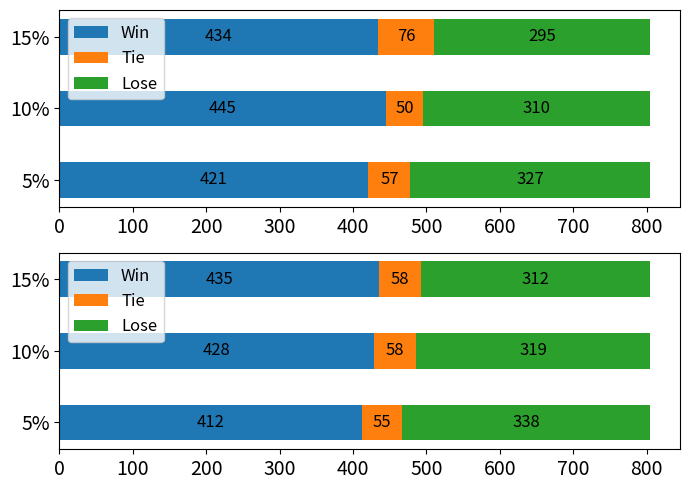

Write Python code to recreate this figure. (Note: this script raises an exception after producing the figure.)
import matplotlib.pyplot as plt
import numpy as np

# 配置数据
configs = ['5%', '10%', '15%']
win_nums = [421, 445, 434]  # 每个配置的赢的次数
tie_nums = [57, 50, 76]     # 每个配置的平局次数
lose_nums = [327, 310, 295]  # 每个配置的输的次数

# 颜色设置
color = ['#1f77b4', '#ff7f0e', '#2ca02c', '#d62728', '#9467bd', '#8c564b', '#e377c2', '#7f7f7f', '#bcbd22', '#17becf']

# 设置柱子的宽度
bar_width = 0.50

# 设置x轴的位置
x_positions = np.arange(len(configs))

# 创建图形和子图
fig, (ax1, ax2) = plt.subplots(2, 1, figsize=(7, 5))

# 绘制第一个子图
bottom1 = ax1.barh(x_positions, win_nums, bar_width, label='Win', color=color[0])
bottom2 = ax1.barh(x_positions, tie_nums, bar_width, label='Tie', color=color[1], left=win_nums)
bottom3 = ax1.barh(x_positions, lose_nums, bar_width, label='Lose', color=color[2], left=np.array(win_nums) + np.array(tie_nums))

# 添加文本标签
for i in range(len(x_positions)):
    # 让每个数字标签显示在它们对应的柱子中间
    ax1.text(win_nums[i] / 2, x_positions[i], str(win_nums[i]), va='center', ha='center', color='black', fontsize=12)
    ax1.text(win_nums[i] + tie_nums[i] / 2, x_positions[i], str(tie_nums[i]), va='center', ha='center', color='black', fontsize=12)
    ax1.text(win_nums[i] + tie_nums[i] + lose_nums[i] / 2, x_positions[i], str(lose_nums[i]), va='center', ha='center', color='black', fontsize=12)

ax1.set_yticks(x_positions)
ax1.set_yticklabels(configs, fontsize=14)
ax1.set_xticklabels(['0', '100', '200', '300', '400', '500', '600', '700', '800'], fontsize=14)

# 在第一个子图中添加legend，并调整位置
ax1.legend(loc='upper left', ncol=1, fontsize=12)

configs = ['5%', '10%', '15%']
win_nums = [412, 428, 435]  # 每个配置的赢的次数
tie_nums = [55, 58, 58]     # 每个配置的平局次数
lose_nums = [338, 319, 312]  # 每个配置的输的次数

# 绘制第二个子图
bottom1 = ax2.barh(x_positions, win_nums, bar_width, label='Win', color=color[0])
bottom2 = ax2.barh(x_positions, tie_nums, bar_width, label='Tie', color=color[1], left=win_nums)
bottom3 = ax2.barh(x_positions, lose_nums, bar_width, label='Lose', color=color[2], left=np.array(win_nums) + np.array(tie_nums))

# 添加文本标签
for i in range(len(x_positions)):
    # 让每个数字标签显示在它们对应的柱子中间
    ax2.text(win_nums[i] / 2, x_positions[i], str(win_nums[i]), va='center', ha='center', color='black', fontsize=12)
    ax2.text(win_nums[i] + tie_nums[i] / 2, x_positions[i], str(tie_nums[i]), va='center', ha='center', color='black', fontsize=12)
    ax2.text(win_nums[i] + tie_nums[i] + lose_nums[i] / 2, x_positions[i], str(lose_nums[i]), va='center', ha='center', color='black', fontsize=12)

ax2.set_yticks(x_positions)
ax2.set_yticklabels(configs, fontsize=14)
ax2.set_xticklabels(['0', '100', '200', '300', '400', '500', '600', '700', '800'], fontsize=14)

# 在第二个子图中添加legend，并调整位置
ax2.legend(loc='upper left', ncol=1, fontsize=12)

# 调整子图间距
plt.tight_layout()

# 显示图形
plt.savefig("figs/win.pdf")
plt.savefig("figs/win.png")
